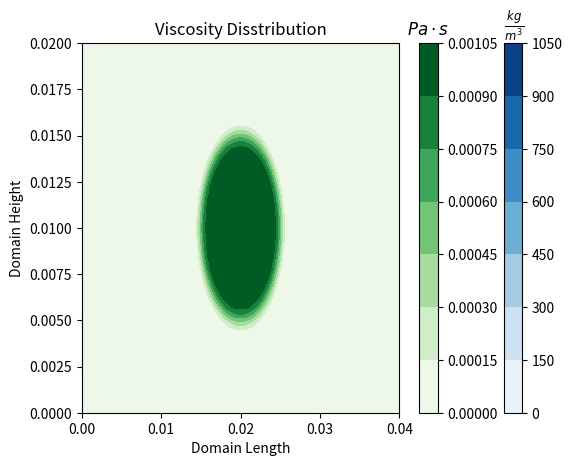

The matplotlib source for this figure:
'''##### HW.7-b ##################################################'''
import numpy as np
import math
import matplotlib.pyplot as plot
   
#%% Function Definitions
def LSt (x,y):
    var_LS = radius - math.sqrt( (x-x_d)**2 + (y - y_d)**2 ) 
    return var_LS

def HSd (phi, M):
    if phi< -M*h:
        return 0
    elif abs(phi) <= M*h:
        var_HS = 0.5 * (1+phi/(M*h) + (1/math.pi)*math.sin(math.pi*phi/(M*h)))
        return   var_HS
    elif phi > M*h:
        return 1

#%% Defining Constants 
nu = 1e-6       # Kin' viscosity
mu_l = 1e-3     # Viscosity liquid
mu_g = 1e-5     # Viscosity gas
rh_l = 1e3      # Density
rh_g = 0.6
M = 3
grd_P = -0.375

#%% Grids
L_x = 0.04 # x
L_y = 0.02 # y

#%% Inputter
ny = 50         ## Input, no. of cells
nx = int(ny*2) 
h = L_x/nx      # Resolution

#%% About Droplet
radius = L_y/4
x_d = 0.02
y_d = 0.01

##### Property Array
phi = np.zeros([nx+2,ny])
rho = np.zeros([nx+2,ny])
mu = np.zeros([nx+2,ny])

x_n = np.linspace(0,L_x,nx+2)
y_n = np.linspace(0,L_y, ny)  # Taking for boundary  nodes
level_set_field = np.zeros([len(x_n), len(y_n)])

x_mat = np.zeros([len(x_n),len(y_n)]) 
y_mat = np.zeros([len(x_n), len(y_n)])

#%% The Looper
for i in range(0,len(x_n)):
    for j in range(0,len(y_n)):
        y_mat[i,:] = y_n
        x_mat[:,j] = x_n
        phi[i,j] = LSt(x_mat[i,j], y_mat[i,j]) 
        rho[i,j] = rh_l*HSd(phi[i,j], M) + rh_g*(1-HSd(phi[i,j], M))
        mu[i,j]  = mu_l*HSd(phi[i,j], M) + mu_g*(1-HSd(phi[i,j], M))

#%% The Plotter
## Density
plot.contourf(x_mat, y_mat, rho, cmap = 'Blues')
legend = plot.colorbar()
plot.title('Density Distribution')
legend.ax.set_title(r' $\frac{kg}{m^3}  $') # the r' means latex format
plot.xlabel('Domain Length') 
plot.ylabel('Domain Height')
plot.show()

## Viscosity
plot.contourf(x_mat, y_mat, mu, cmap = 'Greens')
plot.title('Viscosity Disstribution')
legend = plot.colorbar()
legend.ax.set_title('$ Pa \cdot s $')
plot.xlabel('Domain Length') 
plot.ylabel('Domain Height')
plot.legend
plot.show()
